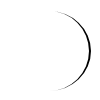
t = 0.00 s
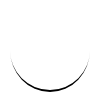
t = 0.25 s
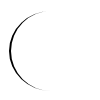
t = 0.50 s
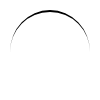
t = 0.75 s

The animated SVG that drew these frames (rendered in a browser with its animation timeline set to each time). Animation: 1 SMIL element (animateTransform=1); one cycle of 1.00 s, repeats indefinitely.

<svg width="100" height="100" xmlns="http://www.w3.org/2000/svg" preserveAspectRatio="xMidYMid" class="lds-eclipse" style="background:0 0"><path d="M49.028 91a40 40 0 00-.056-80 42 40-.04 01.056 80"><animateTransform attributeName="transform" type="rotate" calcMode="linear" values="0 50 51;360 50 51" keyTimes="0;1" dur="1s" begin="0s" repeatCount="indefinite"/></path></svg>
